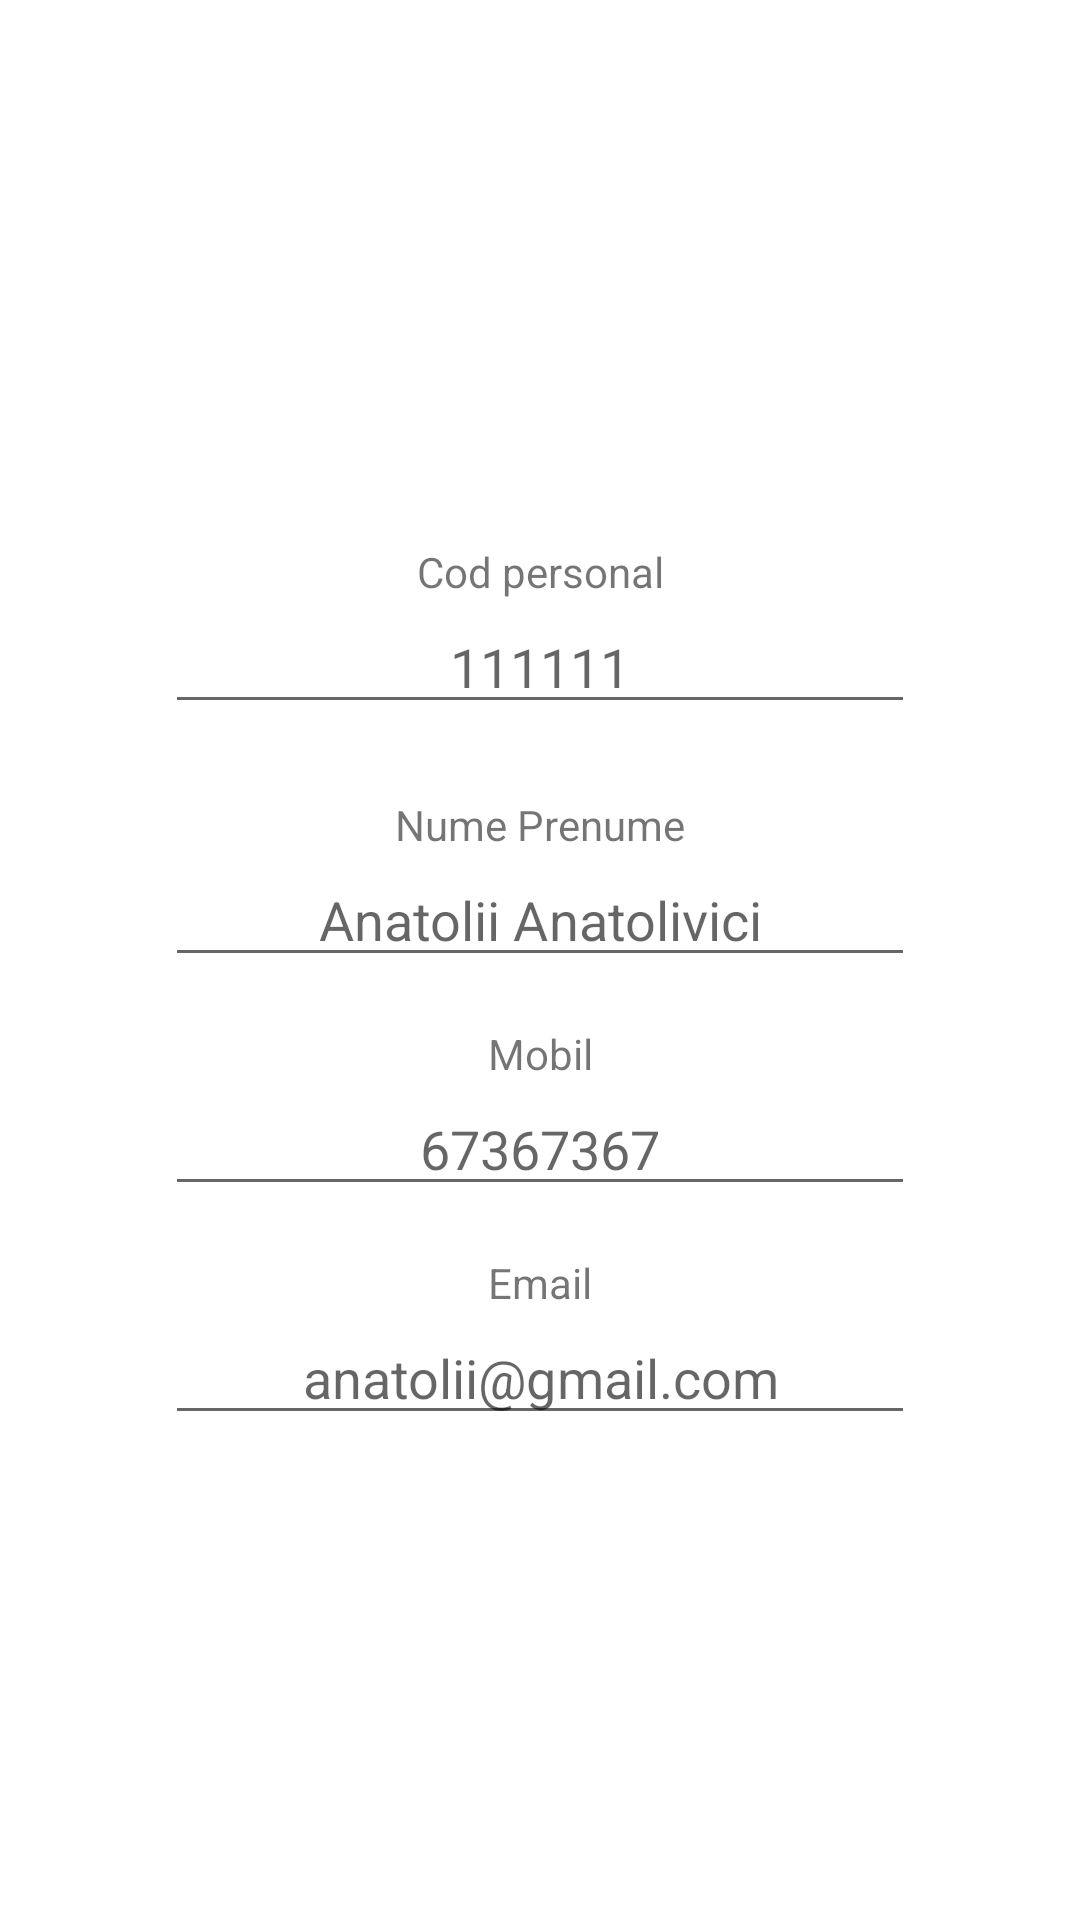

Write the Android layout XML for this screen, with the resource values it uses.
<!-- AndroidManifest.xml: activity theme My_Theme_ActionBar -->
<!-- res/layout/activity_profile.xml -->
<?xml version="1.0" encoding="utf-8"?>
<androidx.constraintlayout.widget.ConstraintLayout xmlns:android="http://schemas.android.com/apk/res/android"
    xmlns:app="http://schemas.android.com/apk/res-auto"
    xmlns:tools="http://schemas.android.com/tools"
    android:layout_width="match_parent"
    android:layout_height="match_parent"
    tools:context=".ProfileActivity">

    <ImageView
        android:id="@+id/imageView2"
        android:layout_width="100dp"
        android:layout_height="99dp"
        android:layout_marginTop="50dp"
        app:layout_constraintEnd_toEndOf="parent"
        app:layout_constraintStart_toStartOf="parent"
        app:layout_constraintTop_toTopOf="parent"
        tools:srcCompat="@tools:sample/avatars" />

    <EditText
        android:id="@+id/editTextTextPersonName3"
        android:layout_width="250dp"
        android:layout_height="wrap_content"
        android:ems="10"
        android:hint="Anatolii Anatolivici"
        android:inputType="textPersonName"
        android:textAlignment="center"
        app:layout_constraintEnd_toEndOf="parent"
        app:layout_constraintStart_toStartOf="parent"
        app:layout_constraintTop_toBottomOf="@+id/textView10" />

    <TextView
        android:id="@+id/textView10"
        android:layout_width="wrap_content"
        android:layout_height="wrap_content"
        android:layout_marginTop="24dp"
        android:text="Nume Prenume"
        app:layout_constraintEnd_toEndOf="@+id/editTextTextPersonName3"
        app:layout_constraintStart_toStartOf="@+id/editTextTextPersonName3"
        app:layout_constraintTop_toBottomOf="@+id/editTextNumber2" />

    <EditText
        android:id="@+id/editTextPhone2"
        android:layout_width="250dp"
        android:layout_height="wrap_content"
        android:ems="10"
        android:hint="67367367"
        android:inputType="phone"
        android:textAlignment="center"
        app:layout_constraintEnd_toEndOf="parent"
        app:layout_constraintStart_toStartOf="parent"
        app:layout_constraintTop_toBottomOf="@+id/textView11" />

    <TextView
        android:id="@+id/textView11"
        android:layout_width="wrap_content"
        android:layout_height="wrap_content"
        android:layout_marginTop="16dp"
        android:text="Mobil"
        app:layout_constraintEnd_toEndOf="@+id/editTextPhone2"
        app:layout_constraintStart_toStartOf="@+id/editTextPhone2"
        app:layout_constraintTop_toBottomOf="@+id/editTextTextPersonName3" />

    <EditText
        android:id="@+id/editTextNumber2"
        android:layout_width="250dp"
        android:layout_height="wrap_content"
        android:ems="10"
        android:hint="111111"
        android:inputType="number"
        android:textAlignment="center"
        app:layout_constraintEnd_toEndOf="parent"
        app:layout_constraintStart_toStartOf="parent"
        app:layout_constraintTop_toBottomOf="@+id/textView12" />

    <TextView
        android:id="@+id/textView12"
        android:layout_width="wrap_content"
        android:layout_height="wrap_content"
        android:layout_marginTop="32dp"
        android:text="Cod personal"
        app:layout_constraintEnd_toEndOf="@+id/editTextNumber2"
        app:layout_constraintStart_toStartOf="@+id/editTextNumber2"
        app:layout_constraintTop_toBottomOf="@+id/imageView2" />

    <EditText
        android:id="@+id/editTextTextEmailAddress2"
        android:layout_width="250dp"
        android:layout_height="wrap_content"
        android:ems="10"
        android:hint="anatolii@gmail.com"
        android:inputType="textEmailAddress"
        android:textAlignment="center"
        app:layout_constraintEnd_toEndOf="parent"
        app:layout_constraintStart_toStartOf="parent"
        app:layout_constraintTop_toBottomOf="@+id/textView13" />

    <TextView
        android:id="@+id/textView13"
        android:layout_width="wrap_content"
        android:layout_height="wrap_content"
        android:layout_marginTop="16dp"
        android:text="Email"
        app:layout_constraintEnd_toEndOf="@+id/editTextTextEmailAddress2"
        app:layout_constraintStart_toStartOf="@+id/editTextTextEmailAddress2"
        app:layout_constraintTop_toBottomOf="@+id/editTextPhone2" />

</androidx.constraintlayout.widget.ConstraintLayout>
<!-- resources referenced by this layout -->
<resources>
  <style name="My_Theme_ActionBar" parent="Theme.MaterialComponents.DayNight.DarkActionBar">
          <item name="colorPrimary">#0D5CAF</item>
          <item name="colorPrimaryVariant">#0048B3</item>
          <item name="colorOnPrimary">@color/white</item>
          
          <item name="colorSecondary">@color/teal_200</item>
          <item name="colorSecondaryVariant">@color/teal_700</item>
          <item name="colorOnSecondary">@color/black</item>
          
          <item name="android:statusBarColor" tools:targetApi="l">?attr/colorPrimaryVariant</item>
          
      </style>
  <color name="white">#FFFFFFFF</color>
  <color name="teal_200">#FF03DAC5</color>
  <color name="teal_700">#FF018786</color>
  <color name="black">#FF000000</color>
</resources>
